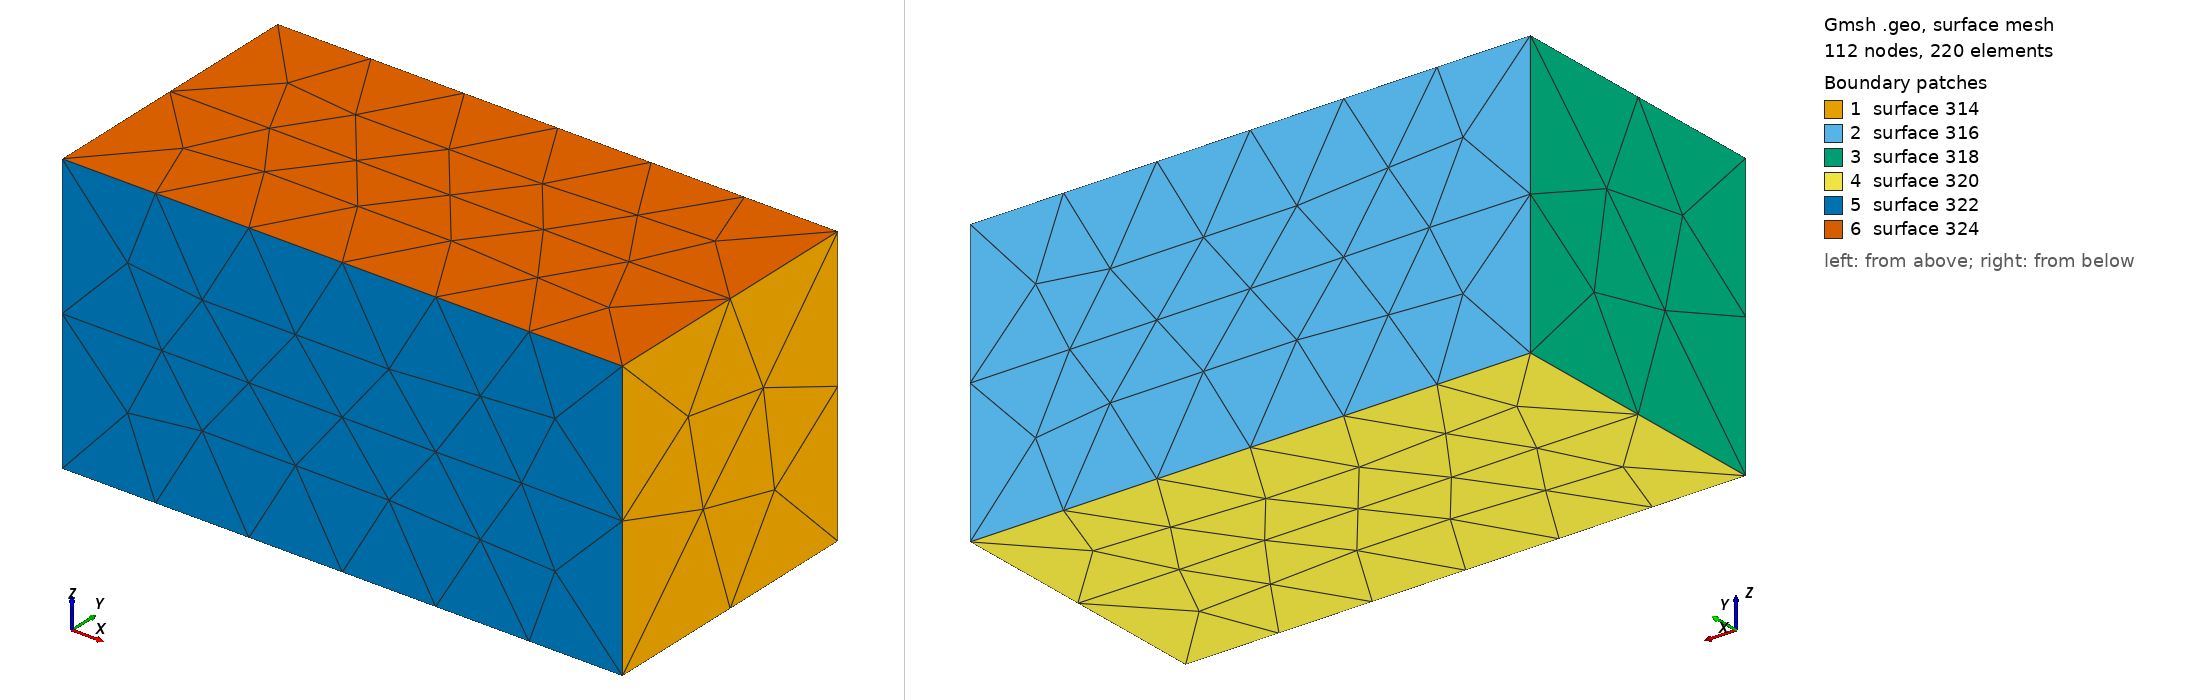

Gmsh geometry script, surface-meshed: 112 nodes, 220 surface elements. Boundary patches (legend numbers): 1 surface 314, 2 surface 316, 3 surface 318, 4 surface 320, 5 surface 322, 6 surface 324. Left view from above one corner, right view from below the opposite corner. The script declares no physical surfaces, so the legend lists its geometric surfaces. The drawing asked Gmsh for element sizes between 1% and 20% of the model's largest extent; the script's own settings can give other sizes.

=== FE3Dlatin_beams.geo (drawn) ===
Point(1) = {0, 0, 0};
Point(2) = {2, 0, 0};
Point(3) = {0, 1, 0};
Point(4) = {0, 0, 1};
Point(5) = {2, 1, 0};
Point(6) = {0, 1, 1};
Point(7) = {2, 0, 1};
Point(8) = {2, 1, 1};

Line(101) = {4, 7};
Line(102) = {7, 8};
Line(103) = {8, 6};
Line(104) = {6, 4};
Line(105) = {7, 2};
Line(106) = {2, 1};
Line(107) = {1, 4};
Line(108) = {8, 5};
Line(109) = {2, 5};
Line(110) = {5, 3};
Line(111) = {3, 6};
Line(112) = {3, 1};

Transfinite Line {102,104,105,107,108,109,111,112} = 3;
Transfinite Line {101,103,106,110} = 7;

Line Loop(314) = {102, 108, -109, -105};
Plane Surface(314) = {314};
Line Loop(316) = {103, -111, -110, -108};
Plane Surface(316) = {316};
Line Loop(318) = {104, -107, -112, 111};
Plane Surface(318) = {318};
Line Loop(320) = {112, -106, 109, 110};
Plane Surface(320) = {320};
Line Loop(322) = {107, 101, 105, 106};
Plane Surface(322) = {322};
Line Loop(324) = {101, 102, 103, 104};
Plane Surface(324) = {324};

Surface Loop(426) = {314, 316, 318, 320, 322, 324};
Volume(426) = {426};
Translate {1, 0, 0} {
  Volume{426};
}
